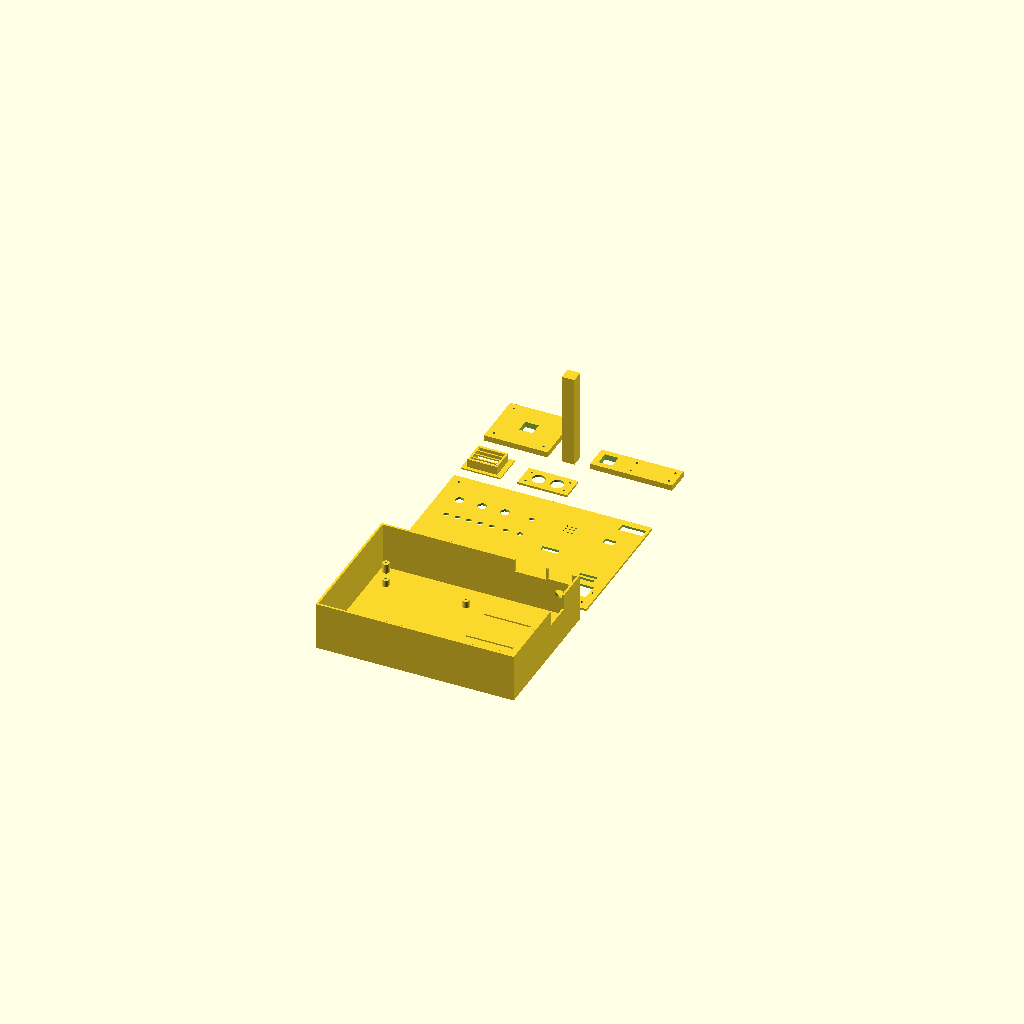
Cell 1: the model at its default parameters.
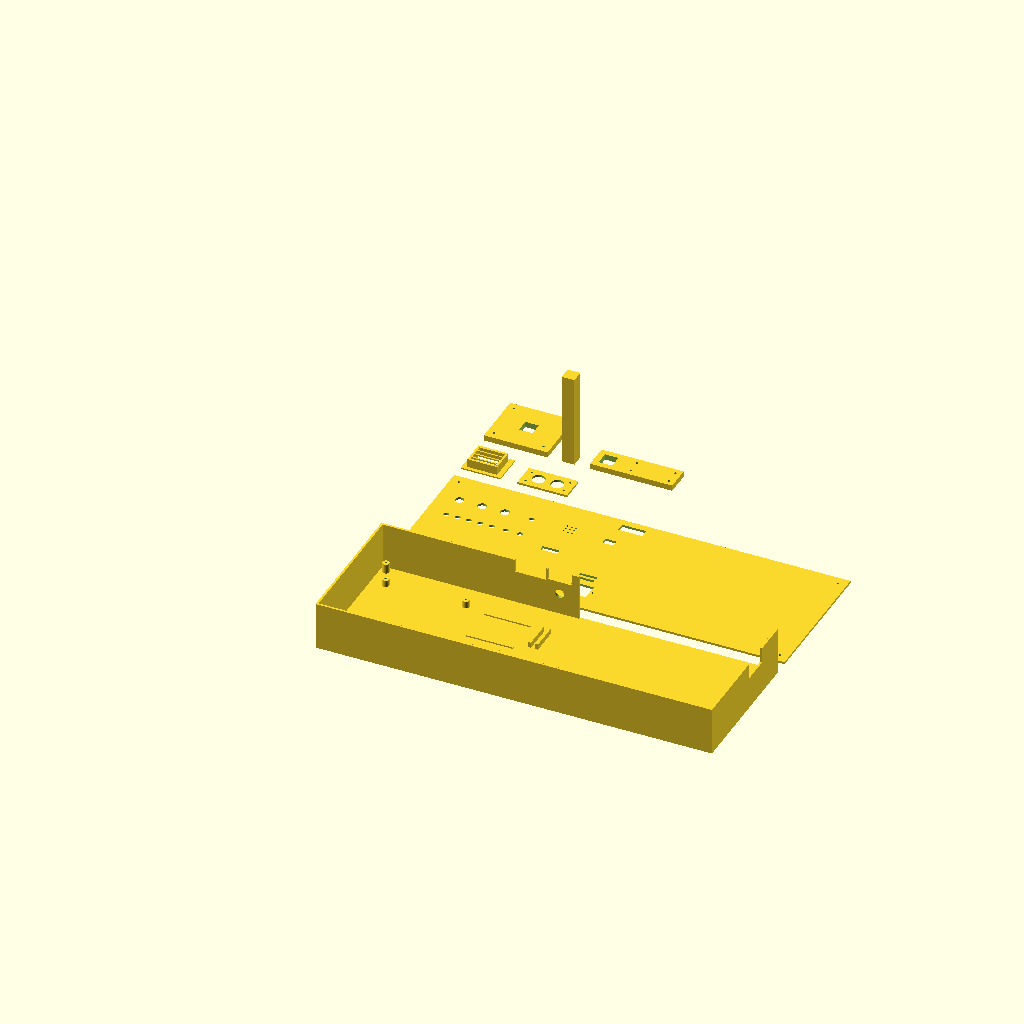
Cell 2: panel_w = 560 (everything else at default).
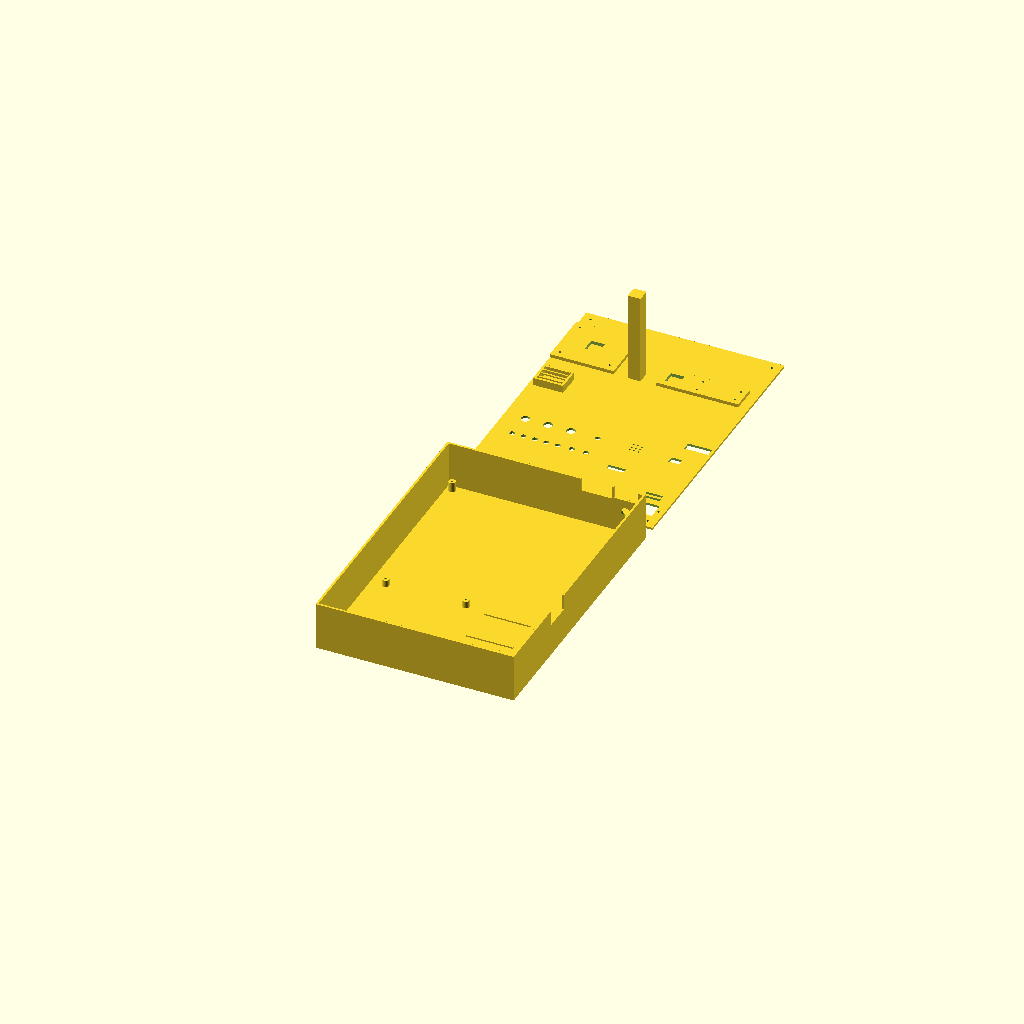
Cell 3: panel_d = 400 (everything else at default).
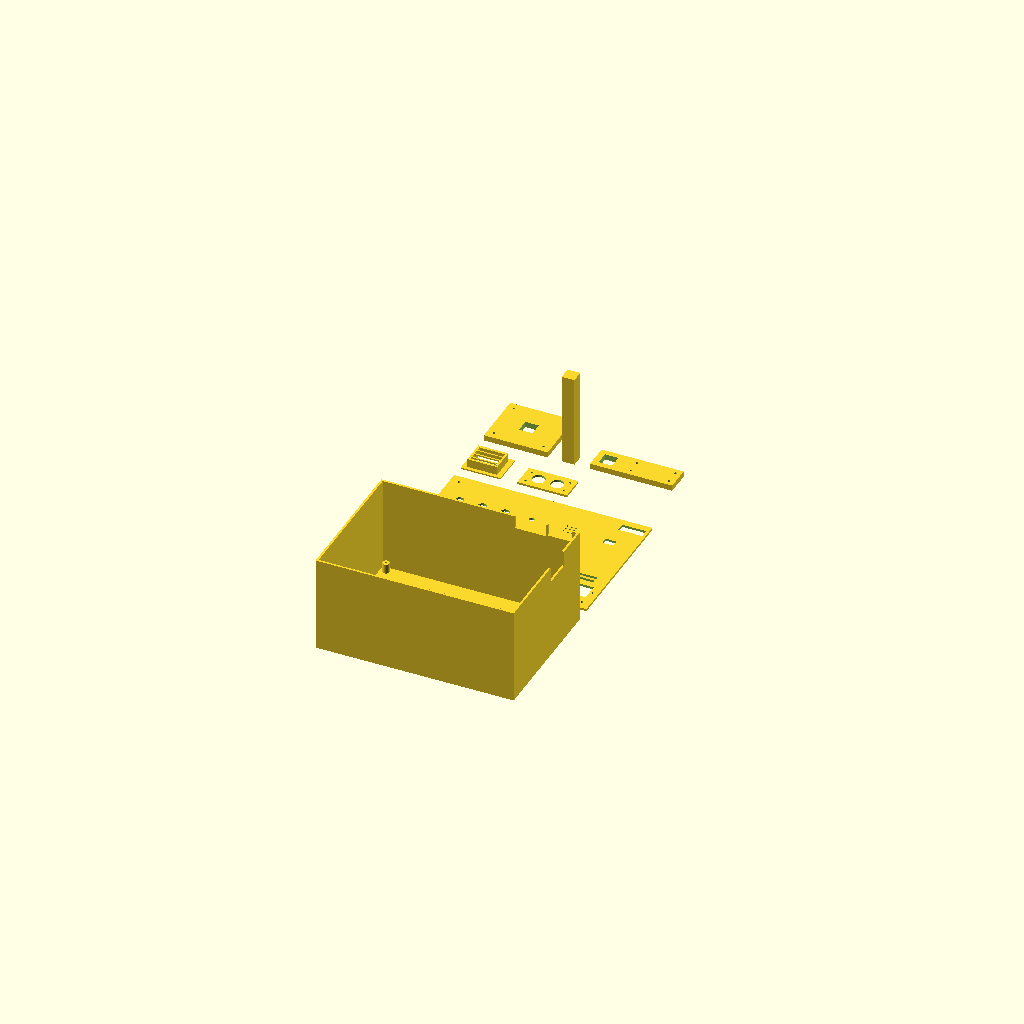
Cell 4: base_h = 136 (everything else at default).
One fixed orthographic camera (rotation 55°, 0°, 25°; colour scheme Cornfield) for every cell.
Source of the model, enclosure/scad/bahayshield-enclosure.scad:
$fn = 64;

panel_w = 280;
panel_d = 200;
panel_t = 3.2;
base_h = 68;
wall = 3;
floor_t = 3;

pcb_x = 18;
pcb_y = 42;
pcb_size = 125;
pcb_standoff_h = 10;
pcb_holes = [[6.0, 6.0], [120.3, 5.3], [6.4, 118.6], [119.2, 119.1]];
dc_jack_x = 253;
dc_jack_z = 34;
dc_jack_d = 12.4;

module hole(d, h = 20) {
    cylinder(d = d, h = h, center = true);
}

module back_wall_segment(x0, w, h) {
    difference() {
        translate([x0, panel_d - wall, 0]) cube([w, wall, h]);
        if (dc_jack_x >= x0 + dc_jack_d / 2 && dc_jack_x <= x0 + w - dc_jack_d / 2 && dc_jack_z >= dc_jack_d / 2 && dc_jack_z <= h - dc_jack_d / 2) {
            translate([dc_jack_x, panel_d - wall / 2, dc_jack_z]) rotate([90, 0, 0]) hole(dc_jack_d, wall + 2);
        }
    }
}

module base_tray() {
    cube([panel_w, panel_d, floor_t]);
    cube([panel_w, wall, base_h]);
    cube([wall, panel_d, base_h]);

    // Back wall with service notches and 12.4 mm DC barrel jack opening.
    back_wall_segment(0, 190, base_h);
    back_wall_segment(190, 44, base_h - 18);
    back_wall_segment(234, 2, base_h);
    back_wall_segment(236, 34, base_h - 16);
    back_wall_segment(270, 10, base_h);

    // Right wall with low-voltage load-wire exit.
    translate([panel_w - wall, 0, 0]) cube([wall, 112, base_h]);
    translate([panel_w - wall, 112, 0]) cube([wall, 40, base_h - 22]);
    translate([panel_w - wall, 152, 0]) cube([wall, panel_d - 152, base_h]);

    for (x = [12, panel_w - 12]) {
        for (y = [12, panel_d - 12]) {
            translate([x, y, floor_t]) difference() {
                cylinder(d = 9.6, h = 14);
                translate([0, 0, -1]) cylinder(d = 3.2, h = 16);
            }
        }
    }

    for (p = pcb_holes) {
        translate([pcb_x + p[0], pcb_y + p[1], floor_t]) difference() {
            cylinder(d = 9.6, h = pcb_standoff_h);
            translate([0, 0, -1]) cylinder(d = 3.4, h = pcb_standoff_h + 2);
        }
    }

    // Internal rails mark module zones and give cable-tie anchor points.
    translate([166, 38, floor_t]) cube([78, 3, 2]);
    translate([166, 84, floor_t]) cube([78, 3, 2]);
    translate([166, 100, floor_t]) cube([66, 3, 2]);
    translate([166, 153, floor_t]) cube([66, 3, 2]);
    translate([248, 112, floor_t]) cube([4, 40, 8]);
    translate([258, 112, floor_t]) cube([4, 40, 8]);
}

module top_panel() {
    difference() {
        cube([panel_w, panel_d, panel_t]);

        // LCD, keypad, BME280 vent/recess, rocker switch, and service notch.
        translate([25, 27, -1]) cube([79, 28, panel_t + 2]);
        translate([170, 96, -1]) cube([24, 8, panel_t + 2]);
        translate([238, 24, -1]) cube([30, 24, panel_t + 2]);
        translate([239, 58, -1]) cube([24, 4, panel_t + 2]);
        translate([239, 66, -1]) cube([24, 4, panel_t + 2]);
        translate([236, 143, -1]) cube([15, 10, panel_t + 2]);
        translate([242, 178, -1]) cube([34, 12, panel_t + 2]);

        for (x = [19.5, 109.3]) {
            for (y = [20.5, 62]) {
                translate([x, y, panel_t / 2]) hole(3.4, panel_t + 2);
            }
        }

        for (x = [28, 44, 60, 76, 92, 112, 132]) {
            translate([x, 116, panel_t / 2]) hole(7.6, panel_t + 2);
        }

        for (x = [30, 62, 94]) {
            translate([x, 152, panel_t / 2]) hole(12.4, panel_t + 2);
        }

        translate([132, 152, panel_t / 2]) hole(7.4, panel_t + 2);

        for (dx = [-6, 0, 6]) {
            for (dy = [-6, 0, 6]) {
                translate([186 + dx, 152 + dy, panel_t / 2]) hole(2.6, panel_t + 2);
            }
        }

        for (x = [232, 272]) {
            translate([x, 36, panel_t / 2]) hole(3.2, panel_t + 2);
        }

        for (x = [12, panel_w - 12]) {
            for (y = [12, panel_d - 12]) {
                translate([x, y, panel_t / 2]) hole(3.4, panel_t + 2);
            }
        }
    }
}

module bme280_vent_cage() {
    difference() {
        cube([56, 44, 2]);
        translate([7, 5, -1]) cube([42, 34, 4]);
        translate([8, 22, 1]) hole(3.2, 4);
        translate([48, 22, 1]) hole(3.2, 4);
    }
    translate([7, 5, 2]) cube([3, 34, 12]);
    translate([46, 5, 2]) cube([3, 34, 12]);
    translate([7, 5, 2]) cube([42, 3, 12]);
    translate([7, 36, 2]) cube([42, 3, 12]);
    for (y = [10, 18, 26, 34]) {
        translate([11, y, 13]) cube([34, 2, 2]);
    }
}

module hcsr04_faceplate() {
    difference() {
        cube([70, 35, 3]);
        translate([22, 17.5, 1.5]) hole(18.2, 5);
        translate([48, 17.5, 1.5]) hole(18.2, 5);
        translate([8, 8, 1.5]) hole(3.2, 5);
        translate([62, 8, 1.5]) hole(3.2, 5);
        translate([8, 27, 1.5]) hole(3.2, 5);
        translate([62, 27, 1.5]) hole(3.2, 5);
    }
}

module hcsr04_mast_base() {
    difference() {
        cube([90, 80, 8]);
        translate([35.5, 30.5, -1]) cube([19, 19, 10]);
        for (x = [10, 80]) {
            for (y = [10, 70]) {
                translate([x, y, 4]) hole(3.4, 10);
            }
        }
    }
}

module hcsr04_mast_upright() {
    cube([18, 18, 132]);
}

module hcsr04_mast_arm() {
    difference() {
        cube([116, 35, 8]);
        translate([8.5, 8, -1]) cube([19, 19, 10]);
        for (x = [54, 108]) {
            for (y = [8, 27]) {
                translate([x, y, 4]) hole(3.4, 10);
            }
        }
    }
}

base_tray();
translate([0, panel_d + 20, 0]) top_panel();
translate([0, panel_d + 240, 0]) bme280_vent_cage();
translate([80, panel_d + 240, 0]) hcsr04_faceplate();
translate([0, panel_d + 310, 0]) hcsr04_mast_base();
translate([110, panel_d + 310, 0]) hcsr04_mast_upright();
translate([150, panel_d + 310, 0]) hcsr04_mast_arm();
Customizer parameters (derived from the source; name, type, default, range or options):
panel_w: number, default 280
panel_d: number, default 200
panel_t: number, default 3.2
base_h: number, default 68
wall: number, default 3
floor_t: number, default 3
pcb_x: number, default 18
pcb_y: number, default 42
pcb_size: number, default 125
pcb_standoff_h: number, default 10
dc_jack_x: number, default 253
dc_jack_z: number, default 34
dc_jack_d: number, default 12.4
